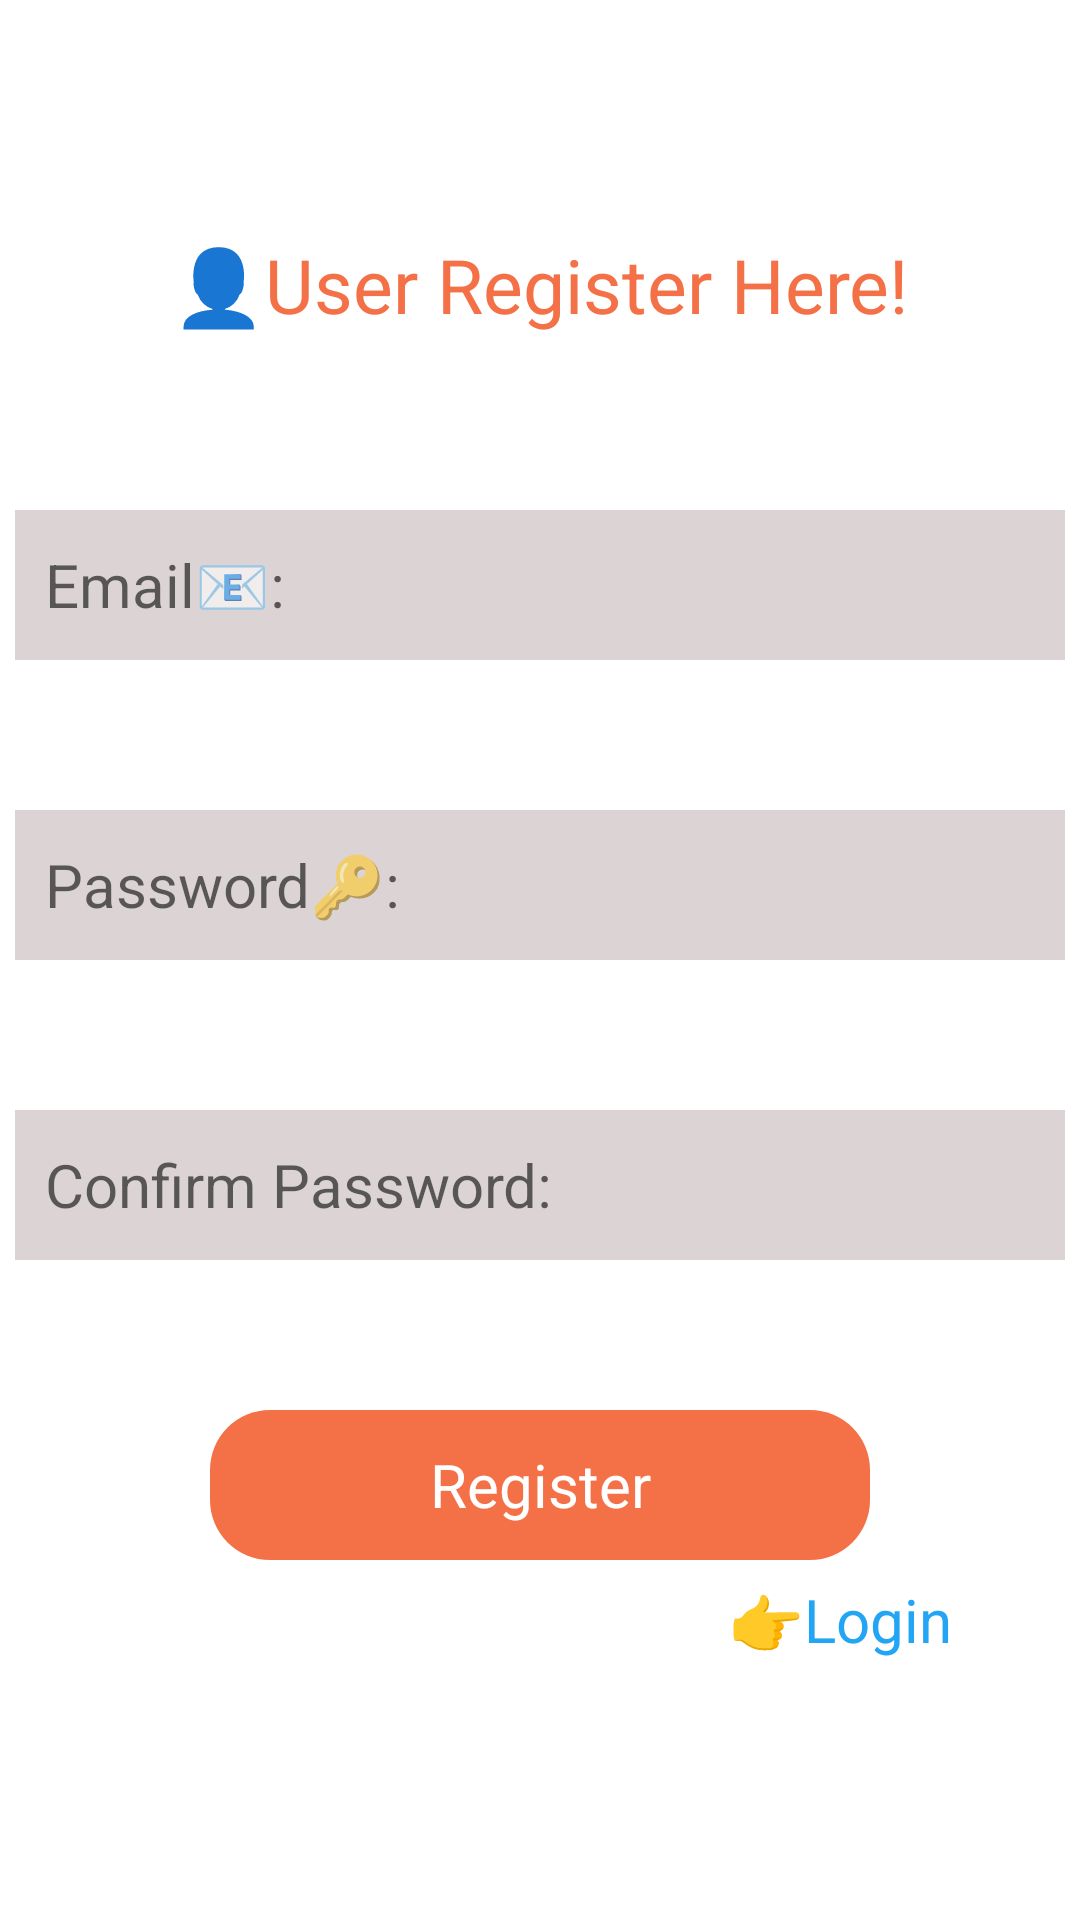

Produce the Android XML layout that renders to this screen, including the resource entries it uses.
<!-- AndroidManifest.xml: application theme Theme.3dotmenu -->
<!-- res/layout/activity_user_register.xml -->
<LinearLayout android:layout_height="match_parent"
    android:layout_width="match_parent"
    xmlns:tools="http://schemas.android.com/tools"
    xmlns:app="http://schemas.android.com/apk/res-auto"
    android:orientation="vertical"
    tools:context=".UserRegister"
    android:layout_gravity="center"
    xmlns:android="http://schemas.android.com/apk/res/android">
    <LinearLayout
        android:layout_width="250dp"
        android:layout_height="50dp"
        android:orientation="vertical"
        android:layout_marginTop="70dp"
        android:layout_gravity="center">
        <androidx.cardview.widget.CardView
            android:layout_width="match_parent"
            android:layout_height="match_parent"
            android:outlineSpotShadowColor="@color/white"
            android:outlineAmbientShadowColor="@color/white"
            app:cardElevation="5dp"
            app:cardCornerRadius="5dp">
    <com.google.android.material.textview.MaterialTextView
        android:layout_width="match_parent"
        android:layout_height="match_parent"
        android:textStyle="normal"
        android:textColor="#F47047"
        android:textSize="25sp"
        android:text="👤User Register Here!"
        android:gravity="center"
        android:elevation="10dp" />
        </androidx.cardview.widget.CardView>
    </LinearLayout>

    <EditText
        android:layout_width="350dp"
        android:layout_height="50dp"
        android:textSize="20sp"
        android:autofillHints="emailAddress"
        android:inputType="textEmailAddress"
        android:hint="Email📧:"
        android:layout_gravity="center"
        android:id="@+id/ev_email_register"
        android:background="#DCD4D4"
        android:padding="10dp"
        android:layout_marginTop="50dp"
        android:textColor="@color/black"
        android:textStyle="normal"/>
    <EditText
        android:layout_width="350dp"
        android:layout_height="50dp"
        android:textSize="20sp"
        android:padding="10dp"
        android:autofillHints="password"
        android:background="#DCD4D4"
        android:layout_gravity="center"
        android:inputType="textPassword"
        android:id="@+id/ev_pass_reg"
        android:hint="Password🔑:"
        android:layout_marginTop="50dp"
        android:textColor="@color/black"
        android:textStyle="normal"/>
    <EditText
        android:layout_width="350dp"
        android:layout_height="50dp"
        android:layout_gravity="center"
        android:padding="10dp"
        android:textSize="20sp"
        android:autofillHints="password"
        android:background="#DCD4D4"
        android:inputType="textPassword"
        android:id="@+id/ev_cpass_reg"
        android:hint="Confirm Password:"
        android:layout_marginTop="50dp"
        android:textColor="@color/black"
        android:textStyle="normal"/>
    <LinearLayout
        android:layout_width="220dp"
        android:layout_height="50dp"
        android:orientation="vertical"
        android:layout_marginTop="50dp"
        android:layout_gravity="center">
        <androidx.cardview.widget.CardView
            android:layout_width="match_parent"
            android:outlineAmbientShadowColor="@color/white"
            android:outlineSpotShadowColor="@color/white"
            android:layout_height="match_parent"
            app:cardCornerRadius="20dp"
            app:cardElevation="15dp">

            <TextView
                android:layout_width="match_parent"
                android:layout_height="match_parent"
                android:background="#F47047"
                android:gravity="center"
               android:id="@+id/tv_button_reg"
                android:text="Register"
                android:textColor="@color/white"
                android:textSize="20sp"
                android:textStyle="normal"/>
        </androidx.cardview.widget.CardView>
    </LinearLayout>
    <TextView
        android:layout_width="80dp"
        android:layout_height="30dp"
        android:text="👉Login"
        android:textSize="20sp"
        android:layout_marginTop="5dp"
        android:layout_gravity="center"
        android:onClick="login"
        android:textColor="#22A5F4"
        android:layout_marginLeft="100dp"
        android:id="@+id/tv_loginOnregi"
        android:gravity="center"/>

</LinearLayout>
<!-- resources referenced by this layout -->
<resources>
  <style name="Theme.3dotmenu" parent="Theme.MaterialComponents.DayNight.NoActionBar">
          
          <item name="colorPrimary">@color/purple_500</item>
          <item name="colorPrimaryVariant">@color/purple_700</item>
          <item name="colorOnPrimary">@color/white</item>
          
          <item name="colorSecondary">@color/teal_200</item>
          <item name="colorSecondaryVariant">@color/teal_700</item>
          <item name="colorOnSecondary">@color/black</item>
          
          <item name="android:statusBarColor">?attr/colorPrimaryVariant</item>
          
      </style>
  <!-- not gathered from this repository: default colours our renderer supplied (Android Studio template values) -->
  <color name="purple_500">#FF6200EE</color>
  <color name="purple_700">#FF3700B3</color>
  <color name="teal_200">#FF03DAC5</color>
  <color name="teal_700">#FF018786</color>
  <color name="black">#FF000000</color>
  <color name="white">#FFFFFFFF</color>
</resources>
